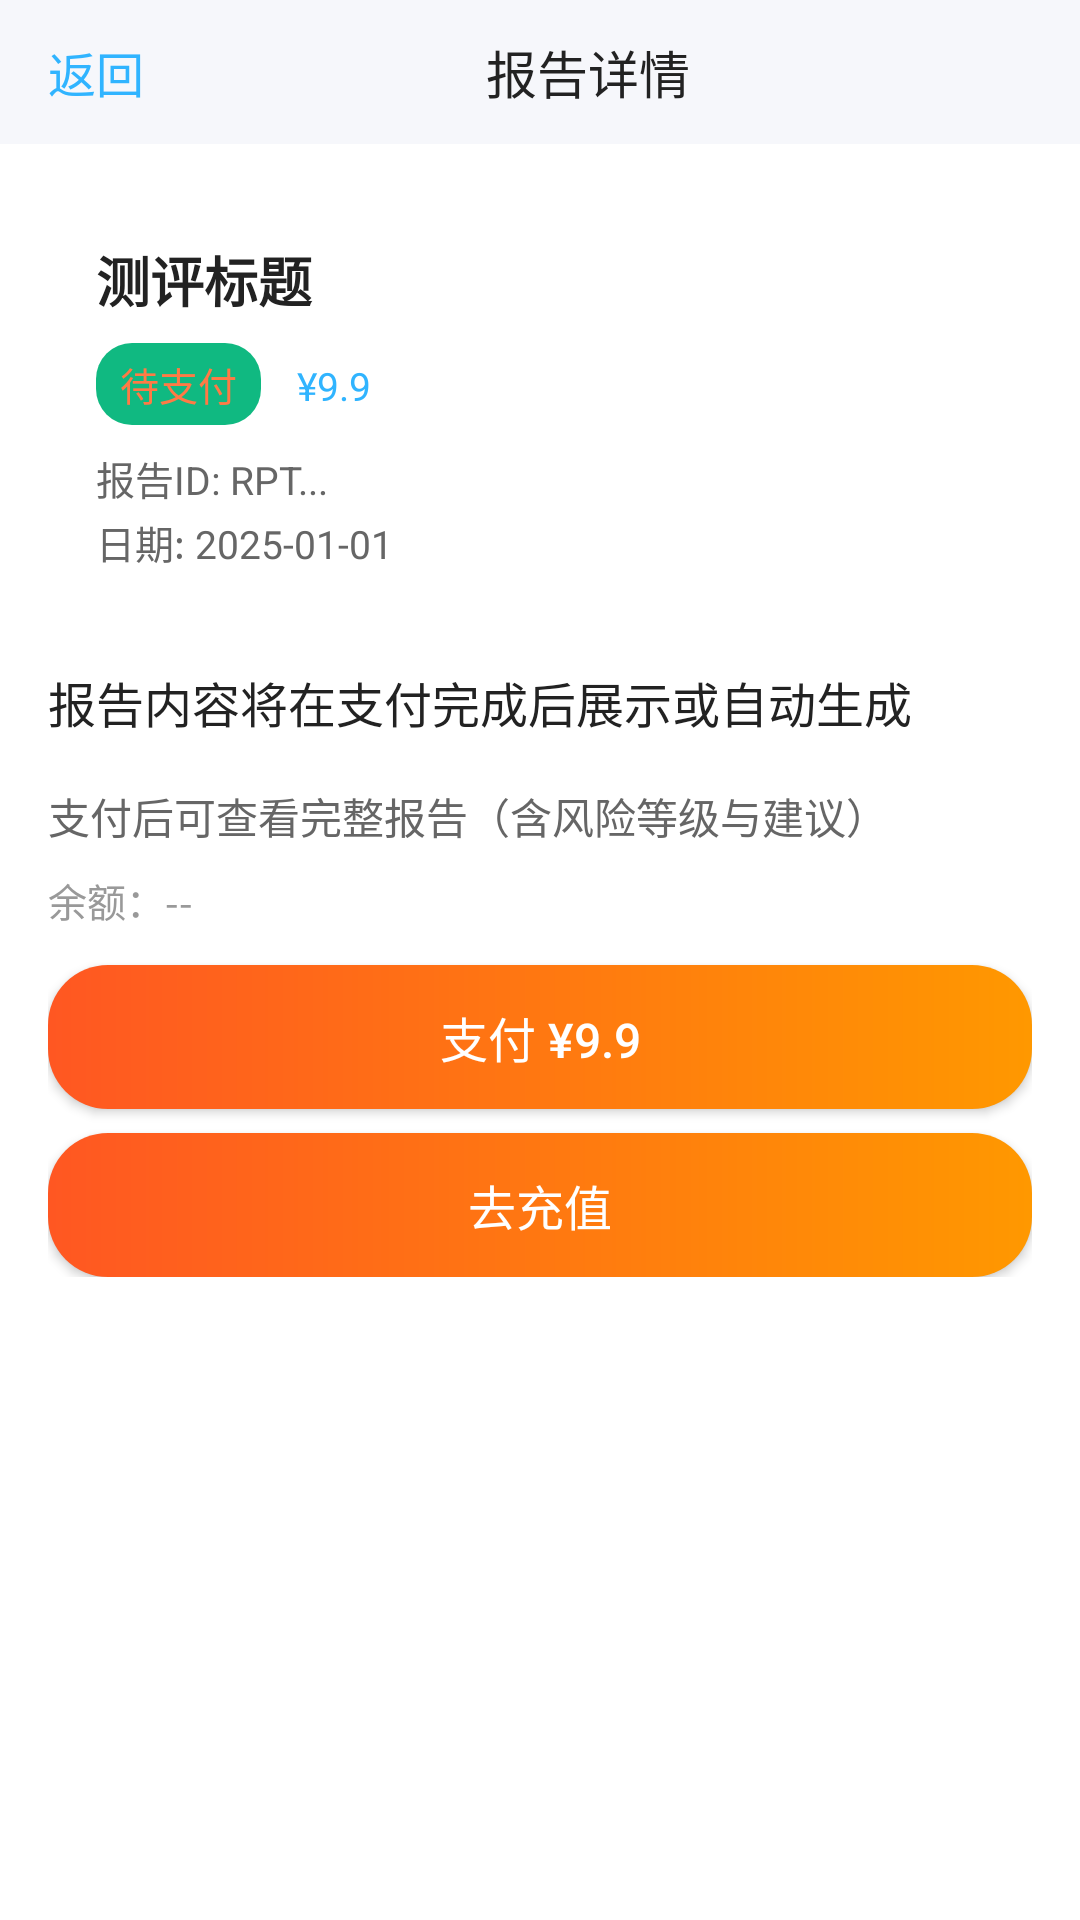

The Android layout XML behind this screen, and the referenced resources:
<!-- AndroidManifest.xml: application theme Theme.Xinqiao -->
<!-- res/layout/activity_test_report.xml -->
<?xml version="1.0" encoding="utf-8"?>
<LinearLayout xmlns:android="http://schemas.android.com/apk/res/android"
    android:layout_width="match_parent"
    android:layout_height="match_parent"
    android:orientation="vertical"
    android:background="#FFFFFF">

    <LinearLayout
        android:layout_width="match_parent"
        android:layout_height="48dp"
        android:orientation="horizontal"
        android:gravity="center_vertical"
        android:paddingStart="16dp"
        android:paddingEnd="16dp"
        android:background="#F6F7FB">
        <TextView
            android:id="@+id/btn_back"
            android:layout_width="wrap_content"
            android:layout_height="wrap_content"
            android:text="@string/back"
            android:textSize="16sp"
            android:textColor="#30B4FF"/>
        <TextView
            android:id="@+id/tv_title_bar"
            android:layout_width="0dp"
            android:layout_height="wrap_content"
            android:layout_weight="1"
            android:text="@string/test_report_detail_title"
            android:textColor="#222222"
            android:textSize="17sp"
            android:gravity="center"/>
    </LinearLayout>

    <ScrollView
        android:layout_width="match_parent"
        android:layout_height="0dp"
        android:layout_weight="1"
        android:overScrollMode="never">
        <LinearLayout
            android:layout_width="match_parent"
            android:layout_height="wrap_content"
            android:orientation="vertical"
            android:padding="16dp">

            <LinearLayout
                android:layout_width="match_parent"
                android:layout_height="wrap_content"
                android:orientation="vertical"
                android:background="@drawable/bg_summary_quote"
                android:padding="16dp">
                <TextView
                    android:id="@+id/tv_title"
                    android:layout_width="match_parent"
                    android:layout_height="wrap_content"
                    android:text="@string/test_report_title_sample"
                    android:textSize="18sp"
                    android:textStyle="bold"
                    android:textColor="#222222"/>
                <LinearLayout
                    android:layout_width="match_parent"
                    android:layout_height="wrap_content"
                    android:orientation="horizontal"
                    android:layout_marginTop="8dp">
                    <TextView
                        android:id="@+id/tv_status"
                        android:layout_width="wrap_content"
                        android:layout_height="wrap_content"
                        android:text="@string/status_pending_pay"
                        android:textColor="#FF7A45"
                        android:textSize="13sp"
                        android:background="@drawable/bg_tag_free"
                        android:paddingLeft="8dp"
                        android:paddingRight="8dp"
                        android:paddingTop="4dp"
                        android:paddingBottom="4dp"/>
                    <TextView
                        android:id="@+id/tv_price"
                        android:layout_width="wrap_content"
                        android:layout_height="wrap_content"
                        android:text="¥9.9"
                        android:textColor="#30B4FF"
                        android:textSize="13sp"
                        android:layout_marginStart="12dp"/>
                </LinearLayout>
                <TextView
                    android:id="@+id/tv_report_id"
                    android:layout_width="match_parent"
                    android:layout_height="wrap_content"
                    android:text="@string/test_report_id_sample"
                    android:textSize="13sp"
                    android:textColor="#666666"
                    android:layout_marginTop="8dp"/>
                <TextView
                    android:id="@+id/tv_date"
                    android:layout_width="match_parent"
                    android:layout_height="wrap_content"
                    android:text="@string/test_report_date_sample"
                    android:textSize="13sp"
                    android:textColor="#666666"
                    android:layout_marginTop="2dp"/>
            </LinearLayout>

            <TextView
                android:id="@+id/tv_report_content"
                android:layout_width="match_parent"
                android:layout_height="wrap_content"
                android:text="@string/test_report_content_tip"
                android:textColor="#222222"
                android:textSize="16sp"
                android:lineSpacingExtra="6dp"
                android:layout_marginTop="16dp"/>

            <LinearLayout
                android:id="@+id/pay_container"
                android:layout_width="match_parent"
                android:layout_height="wrap_content"
                android:orientation="vertical"
                android:paddingTop="16dp">
                <TextView
                    android:id="@+id/tv_pay_tip"
                    android:layout_width="match_parent"
                    android:layout_height="wrap_content"
                    android:text="@string/test_report_pay_tip"
                    android:textColor="#666666"
                    android:textSize="14sp"/>
                <TextView
                    android:id="@+id/tv_balance"
                    android:layout_width="match_parent"
                    android:layout_height="wrap_content"
                    android:text="@string/balance_placeholder"
                    android:textColor="#999999"
                    android:textSize="13sp"
                    android:layout_marginTop="8dp"/>
                <Button
                    android:id="@+id/btn_pay"
                    android:layout_width="match_parent"
                    android:layout_height="wrap_content"
                    android:layout_marginTop="12dp"
                    android:background="@drawable/btn_bg"
                    android:text="@string/pay_price_sample"
                    android:textColor="#FFFFFF"
                    android:textSize="16sp"/>
                <Button
                    android:id="@+id/btn_recharge"
                    android:layout_width="match_parent"
                    android:layout_height="wrap_content"
                    android:layout_marginTop="8dp"
                    android:text="@string/go_recharge"
                    android:textColor="#FFFFFF"
                    android:background="@drawable/btn_bg"
                    android:textSize="16sp"/>
            </LinearLayout>
        </LinearLayout>
    </ScrollView>

    <View
        android:layout_width="match_parent"
        android:layout_height="8dp"
        android:background="#FFFFFF"/>

</LinearLayout>
<!-- resources referenced by this layout -->
<resources>
  <!-- drawable bg_tag_free (drawable) -->
  <?xml version="1.0" encoding="utf-8"?>
  <shape xmlns:android="http://schemas.android.com/apk/res/android"
      android:shape="rectangle">
      <solid android:color="#10B981"/>
      <corners android:radius="12dp"/>
  </shape>
  <!-- drawable btn_bg (drawable) -->
  <?xml version="1.0" encoding="utf-8"?>
  <shape xmlns:android="http://schemas.android.com/apk/res/android" android:shape="rectangle">
      <gradient
          android:startColor="#FF5722"
          android:endColor="#FF9800"
          android:angle="0"/>
      <corners android:radius="20dp"/>
  </shape>
  <string name="back">返回</string>
  <string name="balance_placeholder">余额：--</string>
  <string name="go_recharge">去充值</string>
  <string name="pay_price_sample">支付 ¥9.9</string>
  <string name="status_pending_pay">待支付</string>
  <string name="test_report_content_tip">报告内容将在支付完成后展示或自动生成</string>
  <string name="test_report_date_sample">日期: 2025-01-01</string>
  <string name="test_report_detail_title">报告详情</string>
  <string name="test_report_id_sample">报告ID: RPT...</string>
  <string name="test_report_pay_tip">支付后可查看完整报告（含风险等级与建议）</string>
  <string name="test_report_title_sample">测评标题</string>
  <style name="Theme.Xinqiao" parent="Base.Theme.Xinqiao">
          <item name="android:navigationBarColor">@android:color/transparent</item>
          <item name="android:statusBarColor">@android:color/transparent</item>
          <item name="android:windowLightStatusBar">false</item>
          <item name="android:enforceStatusBarContrast">true</item>
      </style>
  <style name="Base.Theme.Xinqiao" parent="Theme.Material3.DayNight.NoActionBar">
          <item name="colorPrimary">@color/colorPrimary</item>
          <item name="colorOnPrimary">@color/colorOnPrimary</item>
          <item name="colorSecondary">@color/colorSecondary</item>
          <item name="colorOnSecondary">@color/colorOnSecondary</item>
          <item name="colorSurface">@color/colorSurface</item>
          <item name="colorOnSurface">@color/colorOnSurface</item>
          <item name="colorError">@color/colorError</item>
          <item name="colorOnError">@color/colorOnError</item>
      </style>
  <color name="colorPrimary">#667eea</color>
  <color name="colorOnPrimary">#FFFFFF</color>
  <color name="colorSecondary">#F8F9FA</color>
  <color name="colorOnSecondary">#333333</color>
  <color name="colorSurface">#FFFFFF</color>
  <color name="colorOnSurface">#333333</color>
  <color name="colorError">#B00020</color>
  <color name="colorOnError">#FFFFFF</color>
</resources>
